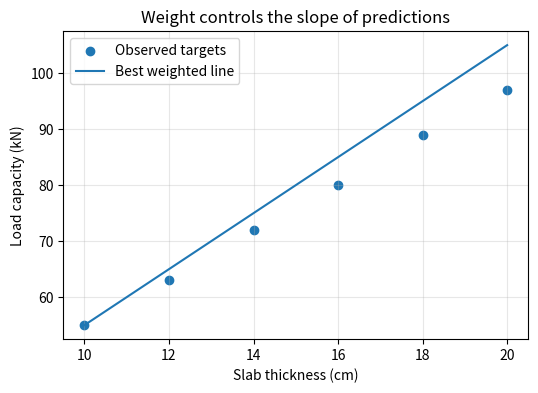
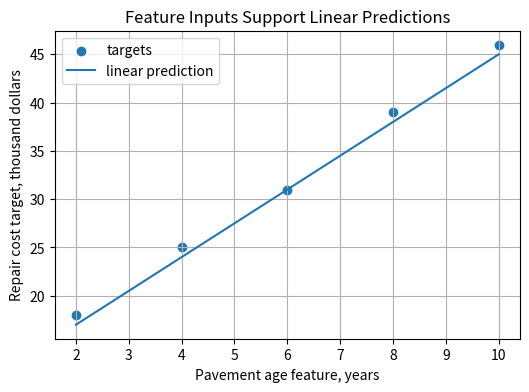
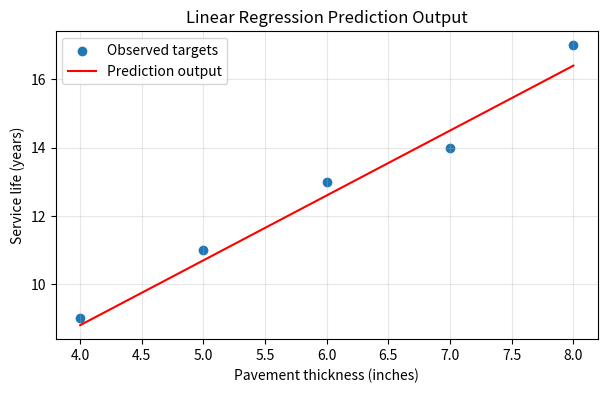
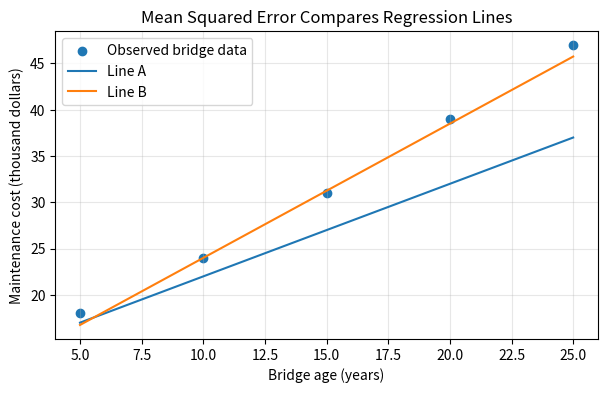
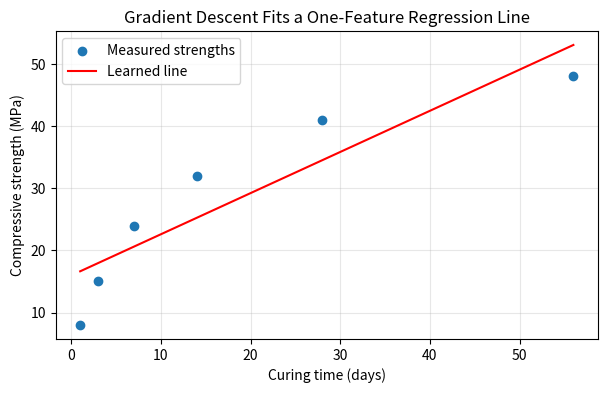
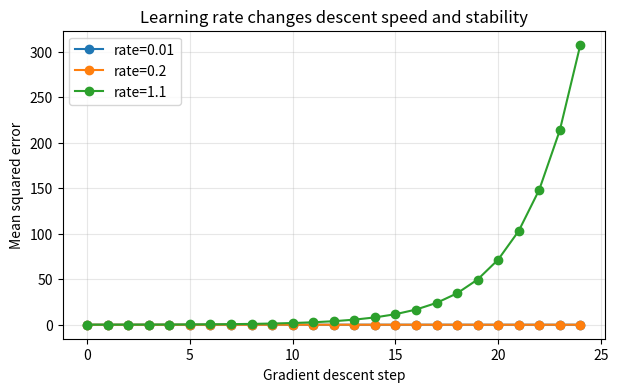
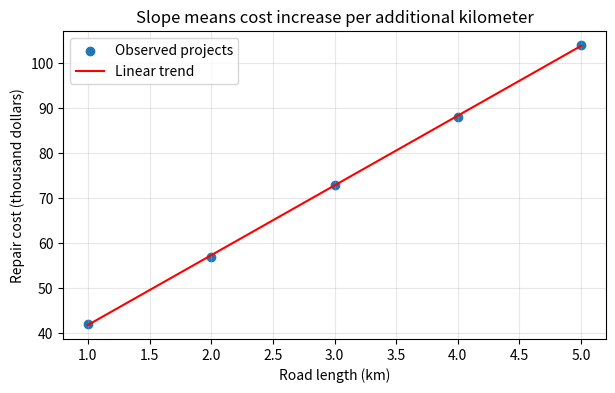
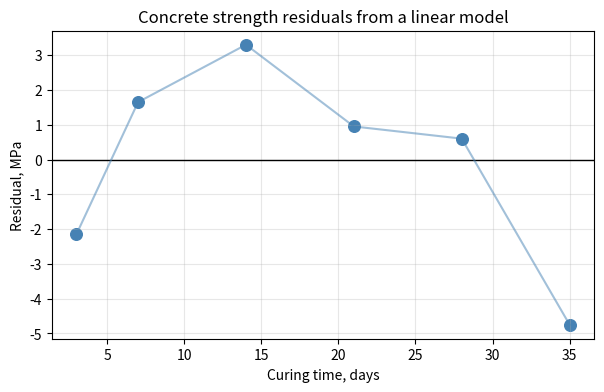
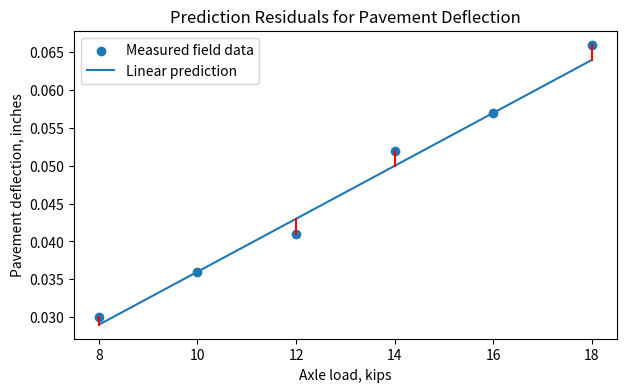

Generate these figures, in order, with matplotlib:
#@title Python Code - Weights

# This example shows weights in linear regression.
# Slab thickness predicts load capacity here.
# We compare different possible weight values.

import numpy as np
import matplotlib.pyplot as plt

# Store one civil engineering feature.
thickness_cm = np.array([10, 12, 14, 16, 18, 20])

# Store known target load capacities.
capacity_kn = np.array([55, 63, 72, 80, 89, 97])

# Validate matching feature and target lengths.
assert thickness_cm.shape == capacity_kn.shape

# Choose an intercept for simple comparison.
bias_kn = 5

# Try three possible weight values.
weights = np.array([3.0, 4.0, 5.0])

# Compute predictions for each weight.
predictions = bias_kn + weights[:, None] * thickness_cm

# Compute mean squared error for each weight.
errors = ((predictions - capacity_kn) ** 2).mean(axis=1)

# Find the best weight among candidates.
best_index = int(np.argmin(errors))

# Print a compact interpretation table.
print("Weight means predicted kN gained per centimeter.")
print(f"Bias: {bias_kn} kN when thickness is zero.")

# Print each candidate weight result.
for weight, mse in zip(weights, errors):
    print(f"weight={weight:.1f}, MSE={mse:.2f}")

# Print the best candidate weight.
print(f"Best tested weight: {weights[best_index]:.1f} kN/cm")

# Plot observed data and best line.
plt.figure(figsize=(6, 4))
plt.scatter(thickness_cm, capacity_kn, label="Observed targets")

# Add the best prediction line.
plt.plot(thickness_cm, predictions[best_index], label="Best weighted line")
plt.xlabel("Slab thickness (cm)")
plt.ylabel("Load capacity (kN)")

# Add a clear title and legend.
plt.title("Weight controls the slope of predictions")
plt.legend()
plt.grid(True, alpha=0.3)
plt.show()



#@title Python Code - Feature Inputs

# Feature inputs describe each engineering observation.
# Linear models combine features with weights.
# This example predicts pavement repair cost.

import numpy as np
import matplotlib.pyplot as plt

# Store one feature using consistent units.
pavement_age_years = np.array([2, 4, 6, 8, 10], dtype=float)

# Store target values measured in thousands.
repair_cost_thousands = np.array([18, 25, 31, 39, 46], dtype=float)

# Choose a simple learned slope and intercept.
slope_per_year = 3.5
intercept_thousands = 10.0

# Compute predictions from feature inputs.
predicted_costs = slope_per_year * pavement_age_years + intercept_thousands

# Compute residuals as target minus prediction.
residuals = repair_cost_thousands - predicted_costs

# Print a compact explanation of feature inputs.
print("Feature: pavement age in years")
print("Target: repair cost in thousand dollars")
print(f"Model: cost = {slope_per_year} * age + {intercept_thousands}")
print(f"For age {pavement_age_years[2]:.0f}, prediction is {predicted_costs[2]:.1f}")
print(f"Actual target is {repair_cost_thousands[2]:.1f}, residual is {residuals[2]:.1f}")

# Plot feature inputs against targets and predictions.
plt.figure(figsize=(6, 4))
plt.scatter(pavement_age_years, repair_cost_thousands, label="targets")
plt.plot(pavement_age_years, predicted_costs, label="linear prediction")
plt.xlabel("Pavement age feature, years")
plt.ylabel("Repair cost target, thousand dollars")
plt.title("Feature Inputs Support Linear Predictions")
plt.legend()
plt.grid(True)
plt.show()



#@title Python Code - Prediction Output

# Linear regression turns features into predictions.
# We use one civil engineering example.
# Outputs are estimates, not guaranteed truths.

import numpy as np
import matplotlib.pyplot as plt

# Store pavement thickness values in inches.
thickness_inches = np.array([4, 5, 6, 7, 8], dtype=float)

# Store observed service life values in years.
actual_years = np.array([9, 11, 13, 14, 17], dtype=float)

# Define a learned slope and intercept.
weight_years_per_inch = 1.9
bias_years = 1.2

# Compute prediction outputs using the linear equation.
predicted_years = weight_years_per_inch * thickness_inches + bias_years

# Validate matching feature and target lengths.
assert thickness_inches.shape == actual_years.shape == predicted_years.shape

# Compute residuals as actual minus predicted values.
residuals = actual_years - predicted_years

# Print the model equation and interpretation.
print(f"Prediction rule: y_hat = {weight_years_per_inch}x + {bias_years}")
print("Feature x: pavement thickness in inches")
print("Target y: pavement service life in years")

# Print one clear prediction example.
example_thickness = 6.5
example_prediction = weight_years_per_inch * example_thickness + bias_years
print(f"For {example_thickness} inches, predicted life is {example_prediction:.1f} years")

# Print compact residual information.
print(f"Residuals mean: {residuals.mean():.2f} years")
print(f"Largest absolute residual: {np.abs(residuals).max():.2f} years")

# Create one plot comparing observations and predictions.
plt.figure(figsize=(7, 4))
plt.scatter(thickness_inches, actual_years, label="Observed targets")
plt.plot(thickness_inches, predicted_years, color="red", label="Prediction output")
plt.xlabel("Pavement thickness (inches)")
plt.ylabel("Service life (years)")
plt.title("Linear Regression Prediction Output")
plt.legend()
plt.grid(True, alpha=0.3)
plt.show()



#@title Python Code - Mean Squared Error

# Mean squared error measures prediction mistakes.
# Bridge age predicts yearly maintenance cost.
# We compare two simple regression lines.

import numpy as np
import matplotlib.pyplot as plt

# Store one feature and target values.
ages_years = np.array([5, 10, 15, 20, 25], dtype=float)
costs_kusd = np.array([18, 24, 31, 39, 47], dtype=float)

# Validate matching one dimensional arrays.
assert ages_years.ndim == costs_kusd.ndim == 1
assert ages_years.size == costs_kusd.size

# Define mean squared error directly.
def mean_squared_error(actual_values, predicted_values):
    errors = predicted_values - actual_values
    squared_errors = errors ** 2
    return np.mean(squared_errors)

# Compare two candidate regression lines.
slope_a, intercept_a = 1.0, 12.0
slope_b, intercept_b = 1.45, 9.5

# Compute predictions from slope and intercept.
pred_a = slope_a * ages_years + intercept_a
pred_b = slope_b * ages_years + intercept_b

# Calculate losses for both lines.
mse_a = mean_squared_error(costs_kusd, pred_a)
mse_b = mean_squared_error(costs_kusd, pred_b)

# Print a compact interpretation.
print(f"Line A MSE: {mse_a:.2f} thousand dollars squared")
print(f"Line B MSE: {mse_b:.2f} thousand dollars squared")
print("Smaller MSE means predictions are closer overall.")

# Plot observations and candidate lines.
plt.figure(figsize=(7, 4))
plt.scatter(ages_years, costs_kusd, label="Observed bridge data")

# Draw both prediction lines.
plt.plot(ages_years, pred_a, label="Line A")
plt.plot(ages_years, pred_b, label="Line B")

# Label the engineering context clearly.
plt.xlabel("Bridge age (years)")
plt.ylabel("Maintenance cost (thousand dollars)")
plt.title("Mean Squared Error Compares Regression Lines")

# Show legend and grid.
plt.legend()
plt.grid(True, alpha=0.3)
plt.show()



#@title Python Code - Gradient Descent

# Gradient descent improves a simple regression line.
# Concrete strength data supports civil engineering interpretation.
# Small updates reduce mean squared error.

# Import numerical and plotting tools.
import numpy as np
import matplotlib.pyplot as plt

# Store curing time in days.
days = np.array([1, 3, 7, 14, 28, 56], dtype=float)

# Store measured strength in megapascals.
strength = np.array([8, 15, 24, 32, 41, 48], dtype=float)

# Validate matching one dimensional arrays.
assert days.ndim == strength.ndim == 1
assert days.size == strength.size

# Scale input for stable updates.
x_mean = days.mean()
x_std = days.std()

# Create standardized feature values.
x = (days - x_mean) / x_std
n = x.size

# Define mean squared error.
def mse(y_true, y_pred):
    errors = y_pred - y_true
    return np.mean(errors ** 2)

# Start with a flat line.
slope = 0.0
intercept = strength.mean()

# Choose learning settings.
learning_rate = 0.08
epochs = 120

# Save selected losses only.
loss_history = []
checkpoints = {0, 1, 5, 20, 119}

# Repeatedly update slope and intercept.
for epoch in range(epochs):
    predictions = slope * x + intercept
    residuals = predictions - strength

    slope_grad = (2 / n) * np.sum(residuals * x)
    intercept_grad = (2 / n) * np.sum(residuals)

    slope = slope - learning_rate * slope_grad
    intercept = intercept - learning_rate * intercept_grad

    if epoch in checkpoints:
        loss_history.append((epoch + 1, mse(strength, predictions)))

# Convert standardized slope to original units.
original_slope = slope / x_std
original_intercept = intercept - original_slope * x_mean

# Compute final predictions and residuals.
final_predictions = original_slope * days + original_intercept
final_residuals = strength - final_predictions

# Print concise learning results.
print("Gradient descent for concrete strength regression")
print(f"Final MSE: {mse(strength, final_predictions):.2f}")
print(f"Slope: {original_slope:.2f} MPa per day")
print(f"Intercept: {original_intercept:.2f} MPa")
print(f"Residual at 28 days: {final_residuals[4]:.2f} MPa")
print("Loss checkpoints:", [(e, round(v, 2)) for e, v in loss_history])

# Plot data and learned regression line.
plt.figure(figsize=(7, 4))
plt.scatter(days, strength, label="Measured strengths")
plt.plot(days, final_predictions, color="red", label="Learned line")
plt.xlabel("Curing time (days)")
plt.ylabel("Compressive strength (MPa)")
plt.title("Gradient Descent Fits a One-Feature Regression Line")
plt.legend()
plt.grid(True, alpha=0.3)
plt.show()



#@title Python Code - Learning Rate

# Learning rate controls gradient descent step size.
# This example uses pavement deflection data.
# We compare slow, stable, and unstable updates.

import numpy as np
import matplotlib.pyplot as plt

# Store axle load values in kips.
loads = np.array([4, 6, 8, 10, 12], dtype=float)

# Store measured deflection values in inches.
deflections = np.array([0.09, 0.13, 0.18, 0.21, 0.26], dtype=float)

# Validate matching one dimensional data shapes.
assert loads.ndim == deflections.ndim == 1
assert loads.size == deflections.size

# Scale features for steadier gradient descent.
x_values = (loads - loads.mean()) / loads.std()
y_values = deflections.copy()

# Define mean squared error for predictions.
def mse_loss(slope, intercept):
    predictions = slope * x_values + intercept
    residuals = predictions - y_values

    return np.mean(residuals ** 2)

# Run gradient descent for one learning rate.
def train_model(rate, steps=25):
    slope, intercept = 0.0, 0.0
    losses = []

    for step in range(steps):
        predictions = slope * x_values + intercept
        residuals = predictions - y_values

        slope_grad = 2 * np.mean(residuals * x_values)
        intercept_grad = 2 * np.mean(residuals)

        slope = slope - rate * slope_grad
        intercept = intercept - rate * intercept_grad

        losses.append(mse_loss(slope, intercept))
    return slope, intercept, losses

# Compare three learning rate choices.
rates = [0.01, 0.2, 1.1]
results = {rate: train_model(rate) for rate in rates}

# Print a compact summary table.
print("Learning rate comparison for pavement deflection regression")
print("rate | final slope | final intercept | final MSE")

# Show only one line per learning rate.
for rate, (slope, intercept, losses) in results.items():
    print(f"{rate:>4} | {slope:>11.4f} | {intercept:>15.4f} | {losses[-1]:.6f}")

# Plot loss curves to reveal training behavior.
plt.figure(figsize=(7, 4))
for rate, (_, _, losses) in results.items():
    plt.plot(losses, marker="o", label=f"rate={rate}")

# Label the plot for interpretation.
plt.xlabel("Gradient descent step")
plt.ylabel("Mean squared error")
plt.title("Learning rate changes descent speed and stability")
plt.legend()

# Display the single teaching plot.
plt.grid(True, alpha=0.3)
plt.show()



#@title Python Code - Slope Meaning

# This example interprets slope in engineering.
# Road length predicts pavement repair cost.
# Units make the slope physically meaningful.

import numpy as np
import matplotlib.pyplot as plt

# Store road lengths in kilometers.
length_km = np.array([1, 2, 3, 4, 5], dtype=float)

# Store repair costs in thousand dollars.
cost_kusd = np.array([42, 57, 73, 88, 104], dtype=float)

# Validate matching one dimensional data.
assert length_km.ndim == cost_kusd.ndim == 1
assert length_km.size == cost_kusd.size

# Fit a straight line manually.
slope, intercept = np.polyfit(length_km, cost_kusd, 1)

# Compute predictions and residuals.
predicted = slope * length_km + intercept
residuals = cost_kusd - predicted

# Print concise engineering interpretation.
print(f"Slope: {slope:.2f} thousand dollars per kilometer")
print(f"Intercept: {intercept:.2f} thousand dollars at zero kilometers")
print(f"Prediction for 6 km: {slope * 6 + intercept:.2f} thousand dollars")
print(f"Residual at 3 km: {residuals[2]:.2f} thousand dollars")

# Create one plot showing slope meaning.
plt.figure(figsize=(7, 4))
plt.scatter(length_km, cost_kusd, label="Observed projects")
plt.plot(length_km, predicted, color="red", label="Linear trend")
plt.xlabel("Road length (km)")
plt.ylabel("Repair cost (thousand dollars)")
plt.title("Slope means cost increase per additional kilometer")
plt.legend()
plt.grid(True, alpha=0.3)
plt.show()



#@title Python Code - Residual Interpretation

# Residuals reveal model errors.
# Signs show underprediction or overprediction.
# Engineers investigate large residuals.

# Import numerical and plotting tools.
import numpy as np
import matplotlib.pyplot as plt

# Store curing time observations.
days = np.array([3, 7, 14, 21, 28, 35], dtype=float)

# Store measured concrete strengths.
actual = np.array([14, 22, 31, 36, 43, 45], dtype=float)

# Define a simple regression line.
slope = 1.05
intercept = 13.0

# Compute predicted strengths.
predicted = intercept + slope * days

# Compute residuals as actual minus predicted.
residuals = actual - predicted

# Check matching data lengths.
assert days.shape == actual.shape == predicted.shape

# Find the largest absolute residual.
largest_index = int(np.argmax(np.abs(residuals)))

# Print compact engineering interpretation.
print("Residual = actual strength - predicted strength")
print(f"Slope: {slope:.2f} MPa per curing day")
print(f"Intercept: {intercept:.1f} MPa at day zero")
print(f"Largest residual occurs at day {days[largest_index]:.0f}")
print(f"Residual value: {residuals[largest_index]:+.2f} MPa")
print("Positive residual means the model underestimated strength")
print("Negative residual means the model overestimated strength")

# Create one residual plot.
plt.figure(figsize=(7, 4))
plt.axhline(0, color="black", linewidth=1)
plt.scatter(days, residuals, color="steelblue", s=70)
plt.plot(days, residuals, color="steelblue", alpha=0.5)
plt.xlabel("Curing time, days")
plt.ylabel("Residual, MPa")
plt.title("Concrete strength residuals from a linear model")
plt.grid(True, alpha=0.3)
plt.show()



#@title Python Code - Prediction Residuals

# Residuals compare predictions with field measurements.
# Engineering units make errors easier to judge.
# This example uses pavement deflection data.

import numpy as np
import matplotlib.pyplot as plt

# Store axle load values in kips.
loads_kips = np.array([8, 10, 12, 14, 16, 18], dtype=float)

# Store measured deflections in inches.
measured_inches = np.array([0.030, 0.036, 0.041, 0.052, 0.057, 0.066])

# Define a simple engineering regression line.
slope = 0.0035
intercept = 0.0010

# Compute predicted pavement deflections.
predicted_inches = intercept + slope * loads_kips

# Check matching data lengths before subtraction.
assert loads_kips.shape == measured_inches.shape == predicted_inches.shape

# Residual equals observed value minus predicted value.
residuals_inches = measured_inches - predicted_inches

# Compute mean squared error in squared inches.
mse_inches = np.mean(residuals_inches ** 2)

# Find the largest absolute residual.
worst_index = int(np.argmax(np.abs(residuals_inches)))

# Print compact engineering interpretation lines.
print(f"Slope: {slope:.4f} inches per kip")
print(f"Intercept: {intercept:.4f} inches at zero load")
print(f"MSE: {mse_inches:.8f} square inches")
print(f"Worst residual: {residuals_inches[worst_index]:+.4f} inches")
print(f"At load: {loads_kips[worst_index]:.0f} kips")

# Plot measured values and model predictions.
plt.figure(figsize=(7, 4))
plt.scatter(loads_kips, measured_inches, label="Measured field data")
plt.plot(loads_kips, predicted_inches, label="Linear prediction")

# Draw residuals as vertical error segments.
for x_value, y_meas, y_pred in zip(loads_kips, measured_inches, predicted_inches):
    plt.plot([x_value, x_value], [y_pred, y_meas], color="red")

# Label the engineering plot clearly.
plt.xlabel("Axle load, kips")
plt.ylabel("Pavement deflection, inches")
plt.title("Prediction Residuals for Pavement Deflection")
plt.legend()

# Display the single teaching plot.
plt.show()
